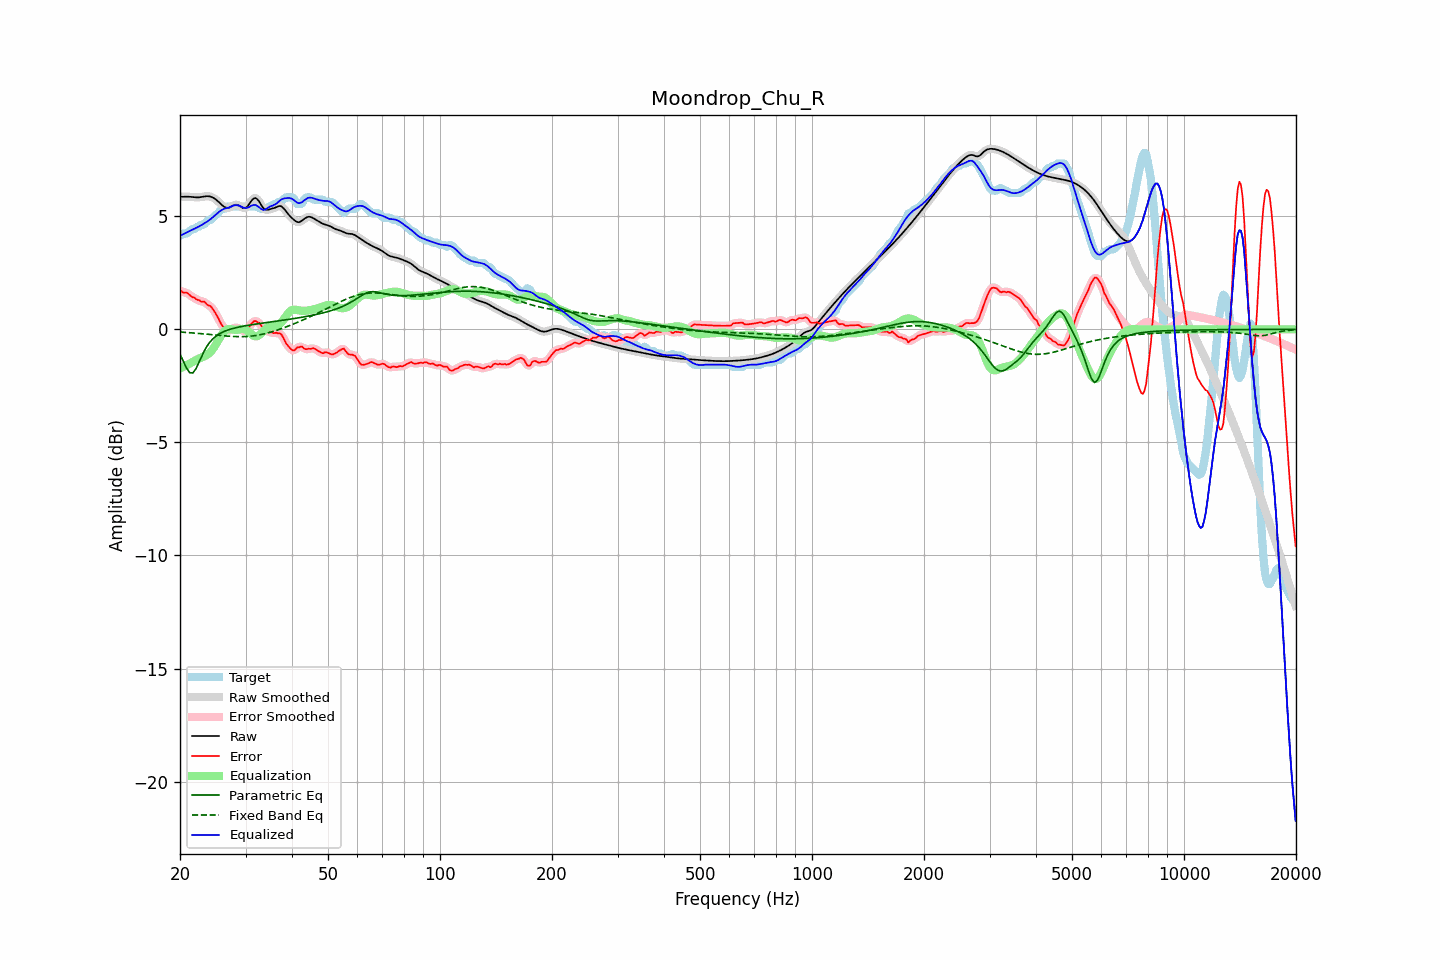

Data behind this chart, as committed beside it:
frequency, raw, error, smoothed, error_smoothed, equalization, parametric_eq, fixed_band_eq, equalized_raw, equalized_smoothed, target
20.00, 5.86, 1.73, 5.86, 1.71, -1.73, -1.09, -0.12, 4.13, 4.13, 4.14
20.20, 5.86, 1.68, 5.86, 1.69, -1.69, -1.24, -0.12, 4.17, 4.17, 4.19
20.40, 5.86, 1.63, 5.87, 1.66, -1.66, -1.40, -0.13, 4.21, 4.21, 4.24
20.61, 5.87, 1.63, 5.87, 1.63, -1.62, -1.55, -0.13, 4.24, 4.24, 4.24
20.81, 5.87, 1.63, 5.87, 1.61, -1.59, -1.70, -0.14, 4.28, 4.28, 4.24
21.02, 5.87, 1.59, 5.87, 1.58, -1.55, -1.81, -0.14, 4.32, 4.32, 4.28
21.23, 5.86, 1.52, 5.86, 1.52, -1.51, -1.91, -0.15, 4.35, 4.35, 4.34
21.44, 5.86, 1.46, 5.86, 1.47, -1.48, -1.92, -0.15, 4.38, 4.38, 4.40
21.66, 5.85, 1.41, 5.85, 1.42, -1.43, -1.93, -0.16, 4.42, 4.42, 4.44
21.87, 5.84, 1.41, 5.84, 1.38, -1.39, -1.83, -0.16, 4.45, 4.45, 4.44
22.09, 5.84, 1.34, 5.84, 1.35, -1.35, -1.73, -0.17, 4.49, 4.48, 4.50
22.31, 5.84, 1.30, 5.84, 1.31, -1.32, -1.58, -0.18, 4.52, 4.52, 4.54
22.54, 5.84, 1.29, 5.84, 1.27, -1.28, -1.42, -0.18, 4.56, 4.56, 4.55
22.76, 5.85, 1.23, 5.85, 1.25, -1.26, -1.26, -0.19, 4.59, 4.60, 4.62
22.99, 5.86, 1.23, 5.86, 1.23, -1.23, -1.11, -0.19, 4.64, 4.64, 4.64
23.22, 5.88, 1.23, 5.88, 1.20, -1.20, -0.97, -0.20, 4.68, 4.68, 4.64
23.45, 5.89, 1.16, 5.89, 1.16, -1.16, -0.83, -0.21, 4.73, 4.73, 4.72
23.69, 5.89, 1.09, 5.89, 1.11, -1.12, -0.72, -0.21, 4.77, 4.77, 4.80
23.92, 5.88, 1.05, 5.88, 1.06, -1.06, -0.62, -0.22, 4.82, 4.82, 4.84
24.16, 5.87, 1.03, 5.87, 1.01, -1.00, -0.53, -0.23, 4.87, 4.87, 4.84
24.40, 5.84, 0.94, 5.84, 0.94, -0.91, -0.45, -0.24, 4.93, 4.93, 4.90
24.65, 5.81, 0.83, 5.81, 0.84, -0.81, -0.38, -0.24, 4.99, 4.99, 4.97
24.89, 5.76, 0.72, 5.76, 0.72, -0.70, -0.32, -0.25, 5.06, 5.06, 5.04
25.14, 5.70, 0.60, 5.70, 0.60, -0.58, -0.27, -0.26, 5.12, 5.12, 5.10
25.39, 5.64, 0.47, 5.64, 0.46, -0.46, -0.22, -0.26, 5.18, 5.18, 5.17
25.65, 5.57, 0.32, 5.57, 0.33, -0.34, -0.18, -0.27, 5.23, 5.23, 5.25
25.91, 5.51, 0.19, 5.50, 0.21, -0.22, -0.14, -0.28, 5.28, 5.28, 5.31
26.16, 5.44, 0.11, 5.44, 0.11, -0.13, -0.11, -0.28, 5.32, 5.32, 5.34
26.43, 5.40, 0.05, 5.40, 0.03, -0.06, -0.08, -0.29, 5.34, 5.34, 5.34
26.69, 5.38, -0.03, 5.37, -0.02, -0.01, -0.05, -0.30, 5.37, 5.37, 5.41
26.96, 5.37, -0.07, 5.37, -0.05, 0.01, -0.02, -0.30, 5.38, 5.39, 5.44
27.23, 5.39, -0.04, 5.40, -0.05, 0.01, -0.00, -0.31, 5.41, 5.41, 5.44
27.50, 5.44, -0.00, 5.43, -0.01, 0.00, 0.02, -0.31, 5.44, 5.44, 5.44
27.77, 5.47, 0.04, 5.47, 0.04, -0.01, 0.04, -0.31, 5.47, 5.46, 5.44
28.05, 5.51, 0.07, 5.50, 0.07, -0.02, 0.06, -0.32, 5.49, 5.48, 5.44
28.33, 5.51, 0.08, 5.51, 0.07, -0.02, 0.08, -0.32, 5.49, 5.49, 5.44
28.62, 5.50, 0.06, 5.50, 0.06, -0.01, 0.09, -0.32, 5.49, 5.48, 5.44
28.90, 5.46, 0.03, 5.46, 0.02, 0.00, 0.11, -0.32, 5.46, 5.46, 5.44
29.19, 5.42, -0.02, 5.42, -0.02, 0.02, 0.12, -0.32, 5.44, 5.43, 5.44
29.48, 5.37, -0.06, 5.38, -0.06, 0.02, 0.14, -0.32, 5.39, 5.40, 5.44
29.78, 5.37, -0.07, 5.36, -0.07, 0.01, 0.15, -0.32, 5.38, 5.38, 5.44
30.08, 5.38, -0.06, 5.39, -0.05, -0.02, 0.16, -0.32, 5.36, 5.37, 5.44
30.38, 5.44, 0.00, 5.45, 0.01, -0.06, 0.18, -0.31, 5.38, 5.38, 5.44
30.68, 5.54, 0.10, 5.54, 0.10, -0.12, 0.19, -0.31, 5.41, 5.41, 5.44
30.99, 5.64, 0.21, 5.64, 0.20, -0.19, 0.20, -0.30, 5.45, 5.45, 5.44
31.30, 5.74, 0.30, 5.74, 0.30, -0.25, 0.21, -0.29, 5.49, 5.49, 5.44
31.61, 5.80, 0.36, 5.79, 0.35, -0.29, 0.22, -0.28, 5.50, 5.50, 5.44
31.93, 5.81, 0.37, 5.80, 0.36, -0.31, 0.23, -0.27, 5.50, 5.49, 5.44
32.24, 5.76, 0.32, 5.76, 0.34, -0.30, 0.24, -0.26, 5.46, 5.46, 5.44
32.57, 5.68, 0.30, 5.67, 0.29, -0.26, 0.25, -0.25, 5.42, 5.41, 5.38
32.89, 5.56, 0.22, 5.56, 0.21, -0.21, 0.26, -0.24, 5.35, 5.35, 5.34
33.22, 5.45, 0.11, 5.45, 0.12, -0.14, 0.27, -0.22, 5.31, 5.31, 5.34
33.55, 5.35, 0.02, 5.36, 0.04, -0.07, 0.28, -0.21, 5.28, 5.29, 5.34
33.89, 5.30, -0.03, 5.31, -0.03, -0.01, 0.29, -0.19, 5.30, 5.30, 5.34
34.23, 5.29, -0.05, 5.29, -0.08, 0.05, 0.30, -0.17, 5.34, 5.34, 5.34
34.57, 5.29, -0.12, 5.29, -0.10, 0.09, 0.31, -0.15, 5.39, 5.39, 5.41
34.92, 5.31, -0.12, 5.31, -0.12, 0.12, 0.32, -0.13, 5.43, 5.43, 5.44
35.27, 5.33, -0.12, 5.33, -0.14, 0.13, 0.33, -0.11, 5.46, 5.46, 5.45
35.62, 5.35, -0.17, 5.35, -0.15, 0.13, 0.34, -0.09, 5.49, 5.49, 5.52
35.97, 5.38, -0.16, 5.38, -0.16, 0.14, 0.35, -0.07, 5.52, 5.52, 5.54
... 635 more rows
